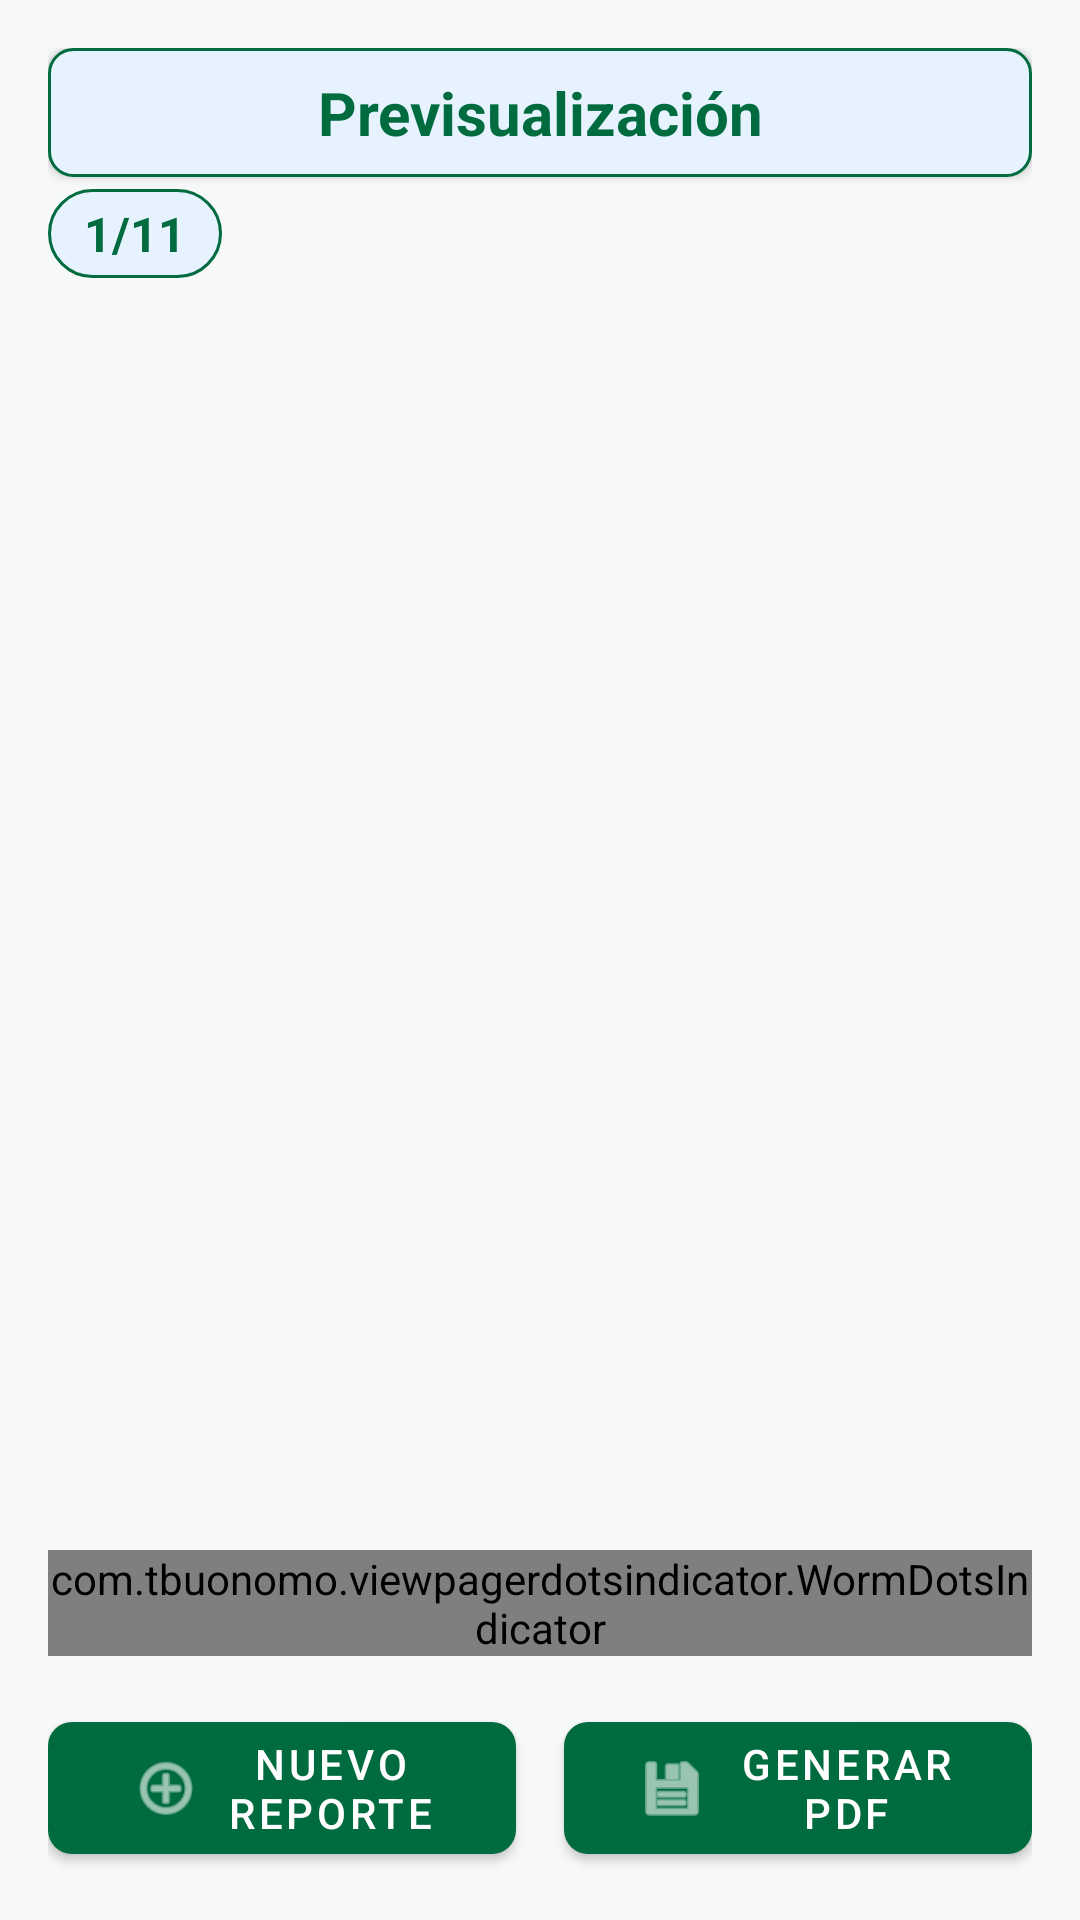

Write the Android layout XML for this screen, with the resource values it uses.
<!-- AndroidManifest.xml: application theme Theme.SUPER -->
<!-- res/layout/fragment_preview.xml -->
<?xml version="1.0" encoding="utf-8"?>
<LinearLayout xmlns:android="http://schemas.android.com/apk/res/android"
    xmlns:app="http://schemas.android.com/apk/res-auto"
    android:layout_width="match_parent"
    android:layout_height="match_parent"
    android:orientation="vertical"
    android:padding="16dp">

    <TextView
        android:id="@+id/tvPreviewTitle"
        android:layout_width="match_parent"
        android:layout_height="wrap_content"
        android:text="Previsualización"
        android:textSize="20sp"
        android:textStyle="bold"
        android:textColor="@color/cfe_verde_principal"
        android:background="@drawable/title_background"
        android:padding="8dp"
        android:elevation="2dp"
        android:gravity="center"/>

    <TextView
        android:id="@+id/tvPageIndicator"
        android:layout_width="wrap_content"
        android:layout_height="wrap_content"
        android:layout_marginTop="4dp"
        android:text="1/11"
        android:textSize="16sp"
        android:textStyle="bold"
        android:textColor="@color/cfe_verde_principal"
        android:background="@drawable/page_indicator_background"
        android:paddingStart="12dp"
        android:paddingEnd="12dp"
        android:paddingTop="4dp"
        android:paddingBottom="4dp"/>

    <androidx.viewpager2.widget.ViewPager2
        android:id="@+id/viewPagerPreview"
        android:layout_width="match_parent"
        android:layout_height="0dp"
        android:layout_weight="1"
        android:paddingTop="8dp"/>

    <com.tbuonomo.viewpagerdotsindicator.WormDotsIndicator
        android:id="@+id/dotsIndicator"
        android:layout_width="wrap_content"
        android:layout_height="wrap_content"
        android:layout_gravity="center_horizontal"
        android:layout_marginTop="8dp"/>

    <LinearLayout
        android:layout_width="match_parent"
        android:layout_height="wrap_content"
        android:orientation="horizontal"
        android:layout_marginTop="16dp"
        android:gravity="center">

        <com.google.android.material.button.MaterialButton
            android:id="@+id/btnNuevoReporte"
            style="@style/Widget.CFE.Button"
            android:layout_width="0dp"
            android:layout_height="56dp"
            android:layout_weight="1"
            android:text="Nuevo Reporte"
            android:textSize="14sp"
            app:icon="@android:drawable/ic_menu_add"
            app:iconGravity="textStart"
            app:iconSize="24dp"
            app:cornerRadius="8dp"
            android:layout_marginEnd="8dp"/>

        <com.google.android.material.button.MaterialButton
            android:id="@+id/btnGenerarPdf"
            style="@style/Widget.CFE.Button"
            android:layout_width="0dp"
            android:layout_height="56dp"
            android:layout_weight="1"
            android:text="Generar PDF"
            android:textSize="14sp"
            app:icon="@android:drawable/ic_menu_save"
            app:iconGravity="textStart"
            app:iconSize="24dp"
            app:cornerRadius="8dp"
            android:layout_marginStart="8dp"/>
    </LinearLayout>
</LinearLayout>
<!-- resources referenced by this layout -->
<resources>
  <color name="cfe_verde_principal">#006B3F</color>
  <!-- drawable page_indicator_background (drawable) -->
  <?xml version="1.0" encoding="utf-8"?>
  <shape xmlns:android="http://schemas.android.com/apk/res/android">
      <solid android:color="#E6F3FF" />
      <corners android:radius="16dp" />
      <stroke
          android:width="1dp"
          android:color="@color/cfe_verde_principal" />
  </shape>
  <!-- drawable title_background (drawable) -->
  <?xml version="1.0" encoding="utf-8"?>
  <shape xmlns:android="http://schemas.android.com/apk/res/android">
      <solid android:color="#E6F3FF" />
      <corners android:radius="8dp" />
      <stroke
          android:width="1dp"
          android:color="@color/cfe_verde_principal" />
  </shape>
  <style name="Widget.CFE.Button" parent="Widget.MaterialComponents.Button">
          <item name="backgroundTint">@color/cfe_verde_principal</item>
          <item name="android:textColor">@color/white</item>
      </style>
  <style name="Theme.SUPER" parent="Theme.MaterialComponents.DayNight.NoActionBar">
          
          <item name="colorPrimary">@color/cfe_verde_principal</item>
          <item name="colorPrimaryVariant">@color/cfe_verde_principal</item>
          <item name="colorOnPrimary">@color/white</item>
          <item name="colorSecondary">@color/cfe_verde_claro</item>
          <item name="colorSecondaryVariant">@color/cfe_verde_claro</item>
          <item name="colorOnSecondary">@color/white</item>
          
          
          <item name="android:statusBarColor">@color/headerBackgroundColor</item>
          <item name="colorPrimaryDark">@color/headerBackgroundColor</item>
          
          
          <item name="android:windowBackground">@color/cfe_fondo</item>
          <item name="android:colorBackground">@color/cfe_fondo</item>
          <item name="colorSurface">@color/white</item>
          <item name="colorPrimarySurface">@color/white</item>
          
          
          <item name="actionBarStyle">@style/Widget.CFE.ActionBar</item>
      </style>
  <color name="white">#FFFFFFFF</color>
  <color name="cfe_verde_claro">#12A36E</color>
  <color name="headerBackgroundColor">@color/cfe_verde_principal</color>
  <color name="cfe_fondo">#F7F9F8</color>
  <style name="Widget.CFE.ActionBar" parent="Widget.MaterialComponents.ActionBar.Primary">
          <item name="logo">@drawable/logocfe</item>
          <item name="displayOptions">showTitle|showHome|useLogo|homeAsUp</item>
          <item name="android:gravity">center_vertical|end</item>
          <item name="background">@color/headerBackgroundColor</item>
      </style>
  <!-- drawable logocfe: png bitmap (drawable, 40097 bytes) -->
</resources>
